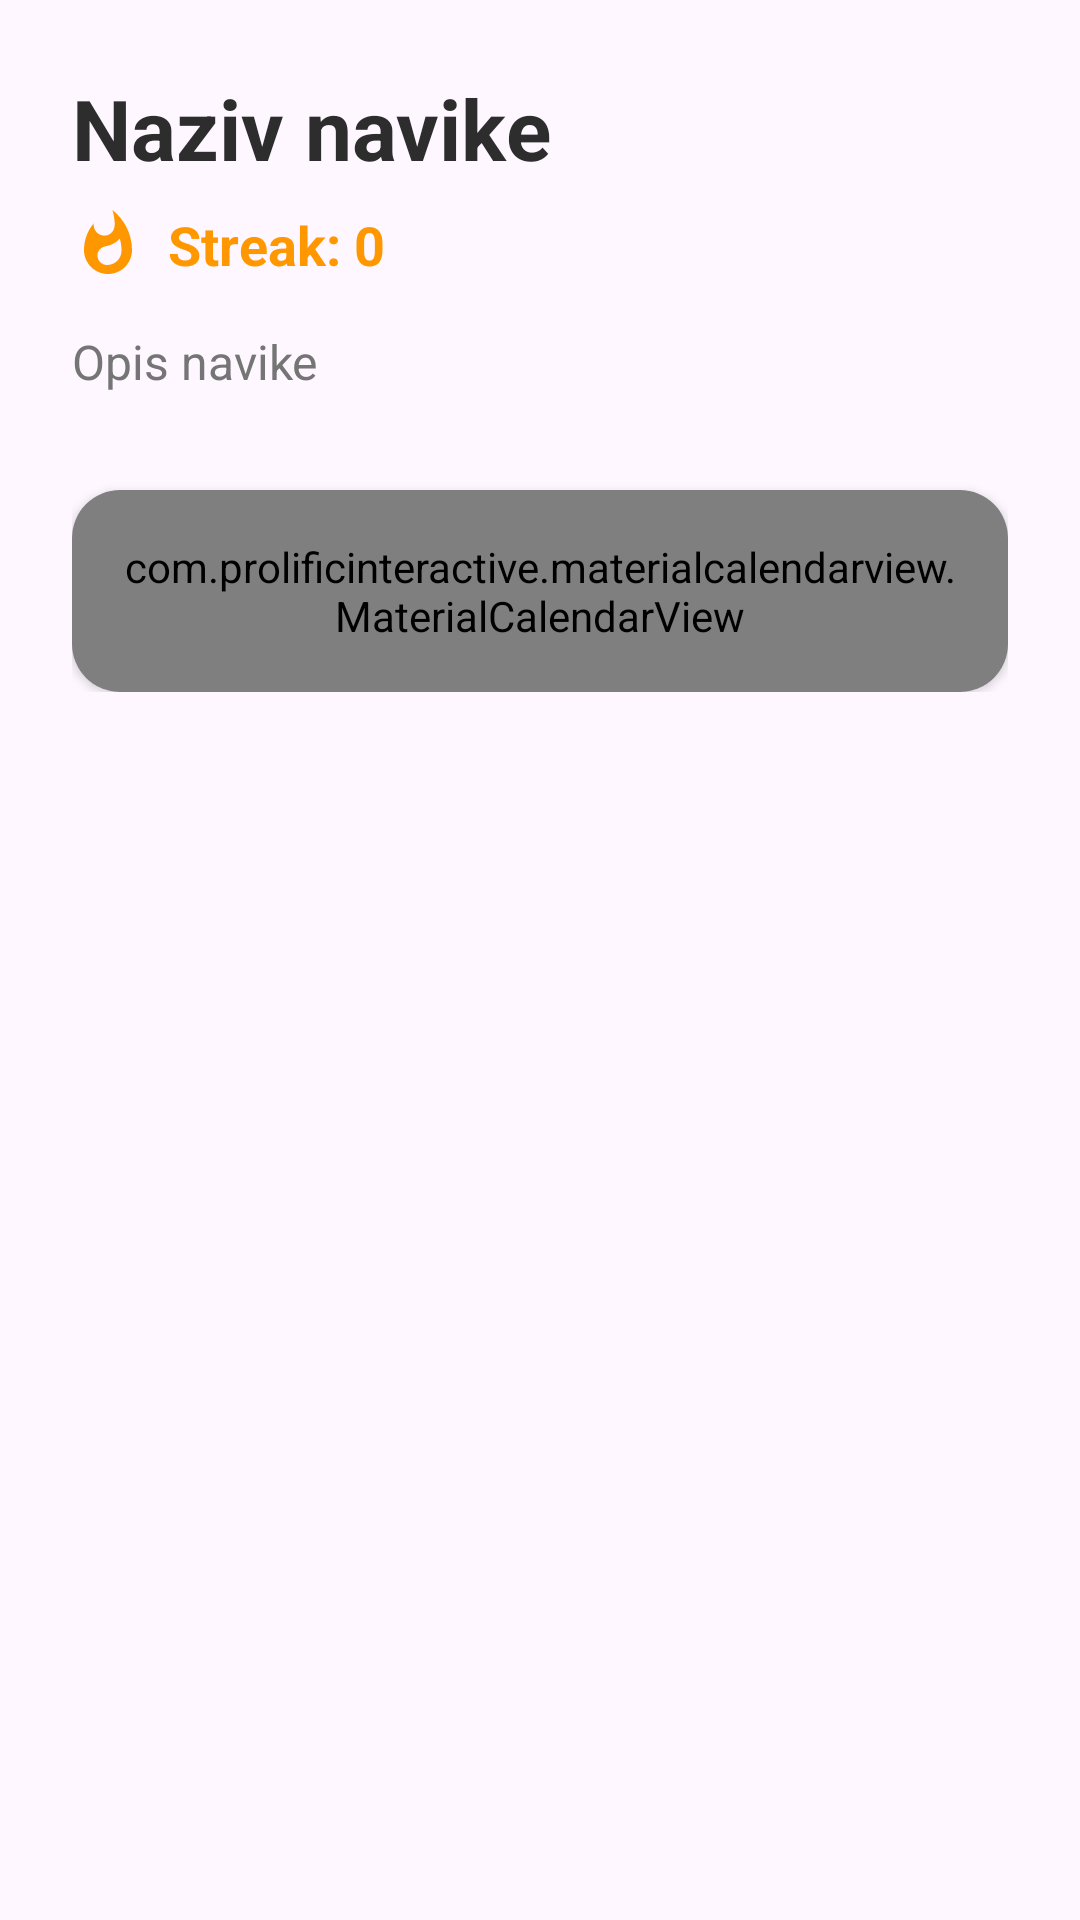

The Android layout XML behind this screen, and the referenced resources:
<!-- AndroidManifest.xml: application theme Theme.HabitTracker -->
<!-- res/layout/activity_habit_details.xml -->
<?xml version="1.0" encoding="utf-8"?>
<ScrollView xmlns:android="http://schemas.android.com/apk/res/android"
    xmlns:app="http://schemas.android.com/apk/res-auto"
    android:layout_width="match_parent"
    android:layout_height="match_parent"
    android:background="?android:attr/windowBackground">

    <LinearLayout
        android:layout_width="match_parent"
        android:layout_height="wrap_content"
        android:orientation="vertical"
        android:padding="24dp">

        <TextView
            android:id="@+id/tvDetailTitle"
            android:layout_width="wrap_content"
            android:layout_height="wrap_content"
            android:text="Naziv navike"
            android:textSize="28sp"
            android:textStyle="bold"
            android:textColor="@color/text_primary"/>

        <LinearLayout
            android:layout_width="wrap_content"
            android:layout_height="wrap_content"
            android:orientation="horizontal"
            android:gravity="center_vertical"
            android:layout_marginTop="8dp">

            <ImageView
                android:layout_width="24dp"
                android:layout_height="24dp"
                android:src="@drawable/ic_fire"
                app:tint="#FF9800"/>

            <TextView
                android:id="@+id/tvDetailStreak"
                android:layout_width="wrap_content"
                android:layout_height="wrap_content"
                android:text="Streak: 0"
                android:textSize="18sp"
                android:textStyle="bold"
                android:textColor="#FF9800"
                android:layout_marginStart="8dp"/>
        </LinearLayout>

        <TextView
            android:id="@+id/tvDetailDesc"
            android:layout_width="match_parent"
            android:layout_height="wrap_content"
            android:text="Opis navike"
            android:textSize="16sp"
            android:layout_marginTop="16dp"
            android:textColor="@color/text_secondary"/>

        <androidx.cardview.widget.CardView
            android:layout_width="match_parent"
            android:layout_height="wrap_content"
            android:layout_marginTop="32dp"
            app:cardCornerRadius="16dp"
            app:cardBackgroundColor="@color/card_background">

        <com.prolificinteractive.materialcalendarview.MaterialCalendarView
                android:id="@+id/calendarView"
                android:layout_width="match_parent"
                android:layout_height="wrap_content"
                android:padding="16dp"
                app:mcv_selectionColor="@color/app_accent"
                app:mcv_showOtherDates="all"
                app:mcv_headerTextAppearance="@style/TextAppearance.AppCompat.Medium"
                app:mcv_dateTextAppearance="@style/TextAppearance.AppCompat.Small"/>
        </androidx.cardview.widget.CardView>

    </LinearLayout>
</ScrollView>
<!-- resources referenced by this layout -->
<resources>
  <color name="app_accent">@color/primary_orange</color>
  <color name="card_background">#FFFFFF</color>
  <color name="text_primary">#2D2D2D</color>
  <color name="text_secondary">#757575</color>
  <!-- drawable ic_fire (drawable) -->
  <vector xmlns:android="http://schemas.android.com/apk/res/android"
      android:width="24dp"
      android:height="24dp"
      android:viewportWidth="24"
      android:viewportHeight="24"
      android:tint="#FF9800">
      <path
          android:fillColor="@android:color/white"
          android:pathData="M13.5.67s.74 2.65.74 4.8c0 2.06-1.35 3.73-3.41 3.73-2.07 0-3.63-1.67-3.63-3.73l.03-.36C5.21 7.51 4 10.62 4 14c0 4.42 3.58 8 8 8s8-3.58 8-8C20 8.61 17.41 3.8 13.5.67zM11.71 19c-1.78 0-3.22-1.4-3.22-3.14 0-1.62 1.05-2.76 2.81-3.12 1.77-.36 3.6-1.21 4.62-2.58.39 1.29.59 2.65.59 4.04 0 2.65-2.15 4.8-4.8 4.8z"/>
  </vector>
  <style name="Theme.HabitTracker" parent="Base.Theme.HabitTracker" />
  <color name="primary_orange">#FF8C42</color>
  <style name="Base.Theme.HabitTracker" parent="Theme.Material3.DayNight.NoActionBar">
          
          
          <item name="colorPrimary">@color/primary_orange</item>
          <item name="colorPrimaryVariant">@color/primary_orange</item>
          <item name="colorOnPrimary">@color/black</item>
          <item name="android:statusBarColor">@color/black</item>
  
          <item name="android:windowLightStatusBar">false</item>
      </style>
  <color name="black">#2D2D2D</color>
</resources>
